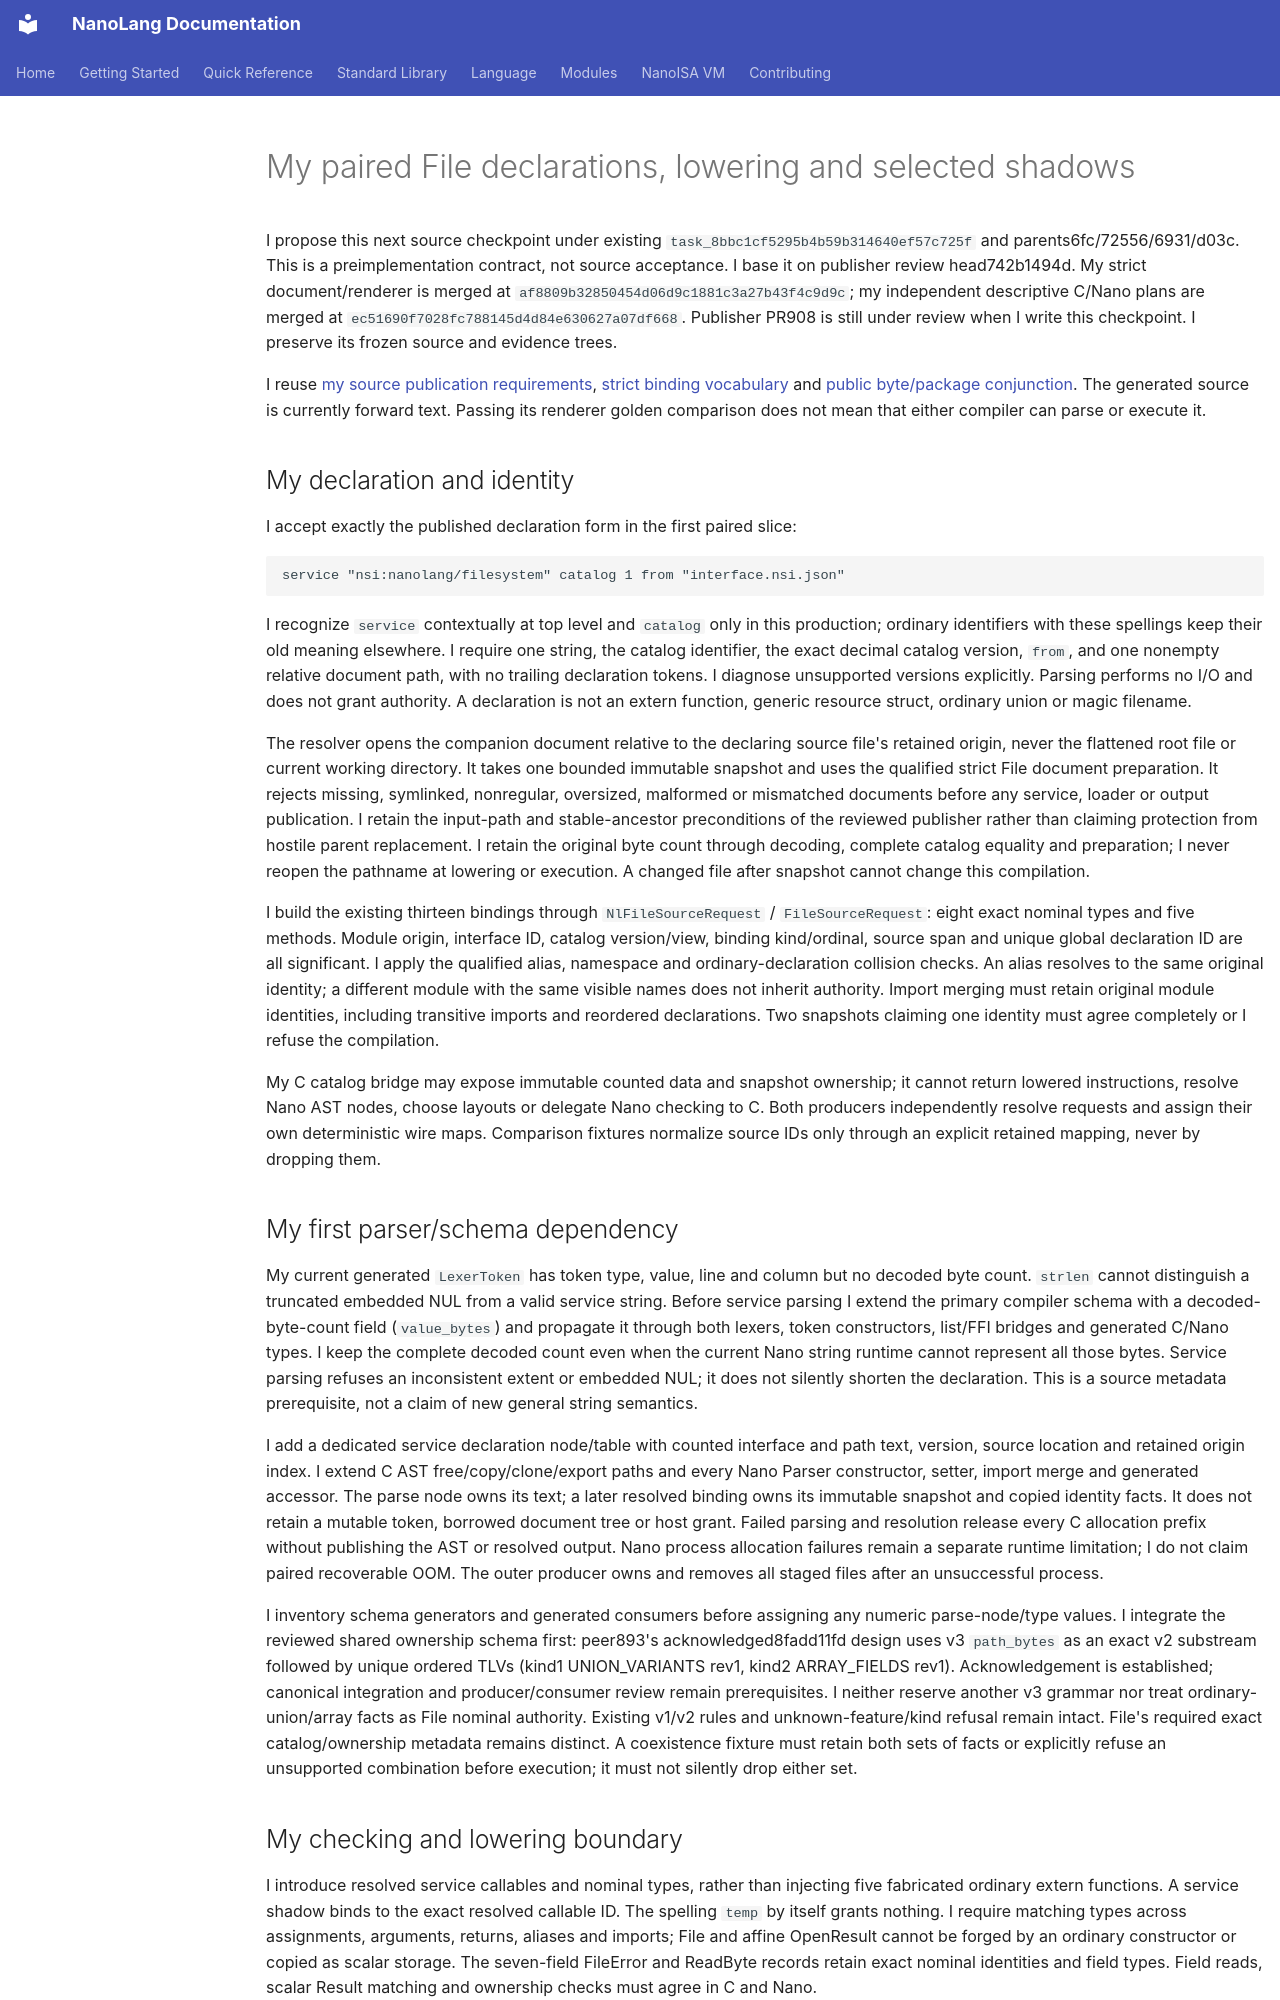

repository: jordanhubbard/nanolang · page: NANOISA_FILE_PAIRED_SOURCE/index.html · generator: mkdocs

# My paired File declarations, lowering and selected shadows

I propose this next source checkpoint under existing
`task_8bbc1cf5295b4b59b314640ef57c725f` and parents6fc/72556/6931/d03c. This is a
preimplementation contract, not source acceptance. I base it on publisher
review head742b1494d. My strict document/renderer is merged at
`af8809b32850454d06d9c1881c3a27b43f4c9d9c`; my independent descriptive C/Nano
plans are merged at `ec51690f7028fc788145d4d84e630627a07df668`. Publisher PR908
is still under review when I write this checkpoint. I preserve its frozen
source and evidence trees.

I reuse [my source publication requirements](NANOISA_FILE_SOURCE_PUBLICATION.md),
[strict binding vocabulary](NANOISA_FILE_BINDING_PUBLICATION_NEXT.md) and
[public byte/package conjunction](NANOISA_FILE_PUBLIC_ADMISSION_PLAN.md).
The generated source is currently forward text. Passing its renderer golden
comparison does not mean that either compiler can parse or execute it.

## My declaration and identity

I accept exactly the published declaration form in the first paired slice:

```nano
service "nsi:nanolang/filesystem" catalog 1 from "interface.nsi.json"
```

I recognize `service` contextually at top level and `catalog` only in this
production; ordinary identifiers with these spellings keep their old meaning
elsewhere. I require one string, the catalog identifier, the exact decimal
catalog version, `from`, and one nonempty relative document path, with no
trailing declaration tokens. I diagnose unsupported versions explicitly.
Parsing performs no I/O and does not grant authority. A declaration is not an
extern function, generic resource struct, ordinary union or magic filename.

The resolver opens the companion document relative to the declaring source
file's retained origin, never the flattened root file or current working
directory. It takes one bounded immutable snapshot and uses the qualified
strict File document preparation. It rejects missing, symlinked, nonregular,
oversized, malformed or mismatched documents before any service, loader or
output publication. I retain the input-path and stable-ancestor preconditions
of the reviewed publisher rather than claiming protection from hostile parent
replacement. I retain the original byte count through decoding, complete
catalog equality and preparation; I never reopen the pathname at lowering or
execution. A changed file after snapshot cannot change this compilation.

I build the existing thirteen bindings through `NlFileSourceRequest` /
`FileSourceRequest`: eight exact nominal types and five methods. Module origin,
interface ID, catalog version/view, binding kind/ordinal, source span and unique
global declaration ID are all significant. I apply the qualified alias,
namespace and ordinary-declaration collision checks. An alias resolves to the
same original identity; a different module with the same visible names does
not inherit authority. Import merging must retain original module identities,
including transitive imports and reordered declarations. Two snapshots claiming
one identity must agree completely or I refuse the compilation.

My C catalog bridge may expose immutable counted data and snapshot ownership;
it cannot return lowered instructions, resolve Nano AST nodes, choose layouts
or delegate Nano checking to C. Both producers independently resolve requests
and assign their own deterministic wire maps. Comparison fixtures normalize
source IDs only through an explicit retained mapping, never by dropping them.

## My first parser/schema dependency

My current generated `LexerToken` has token type, value, line and column but no
decoded byte count. `strlen` cannot distinguish a truncated embedded NUL from a
valid service string. Before service parsing I extend the primary compiler
schema with a decoded-byte-count field (`value_bytes`) and propagate it through
both lexers, token constructors, list/FFI bridges and generated C/Nano types.
I keep the complete decoded count even when the current Nano string runtime
cannot represent all those bytes. Service parsing refuses an inconsistent
extent or embedded NUL; it does not silently shorten the declaration. This is
a source metadata prerequisite, not a claim of new general string semantics.

I add a dedicated service declaration node/table with counted interface and
path text, version, source location and retained origin index. I extend C AST
free/copy/clone/export paths and every Nano Parser constructor, setter, import
merge and generated accessor. The parse node owns its text; a later resolved
binding owns its immutable snapshot and copied identity facts. It does not
retain a mutable token, borrowed document tree or host grant. Failed parsing
and resolution release every C allocation prefix without publishing the AST or
resolved output. Nano process allocation failures remain a separate runtime
limitation; I do not claim paired recoverable OOM. The outer producer owns and
removes all staged files after an unsuccessful process.

I inventory schema generators and generated consumers before assigning any
numeric parse-node/type values. I integrate the reviewed shared ownership
schema first: peer893's acknowledged8fadd11fd design uses v3 `path_bytes` as an
exact v2 substream followed by unique ordered TLVs (kind1 UNION_VARIANTS rev1,
kind2 ARRAY_FIELDS rev1). Acknowledgement is established; canonical integration
and producer/consumer review remain prerequisites. I neither reserve another
v3 grammar nor treat ordinary-union/array facts as File nominal authority.
Existing v1/v2 rules and unknown-feature/kind refusal remain intact. File's
required exact catalog/ownership metadata remains distinct. A coexistence
fixture must retain both sets of facts or explicitly refuse an unsupported
combination before execution; it must not silently drop either set.
